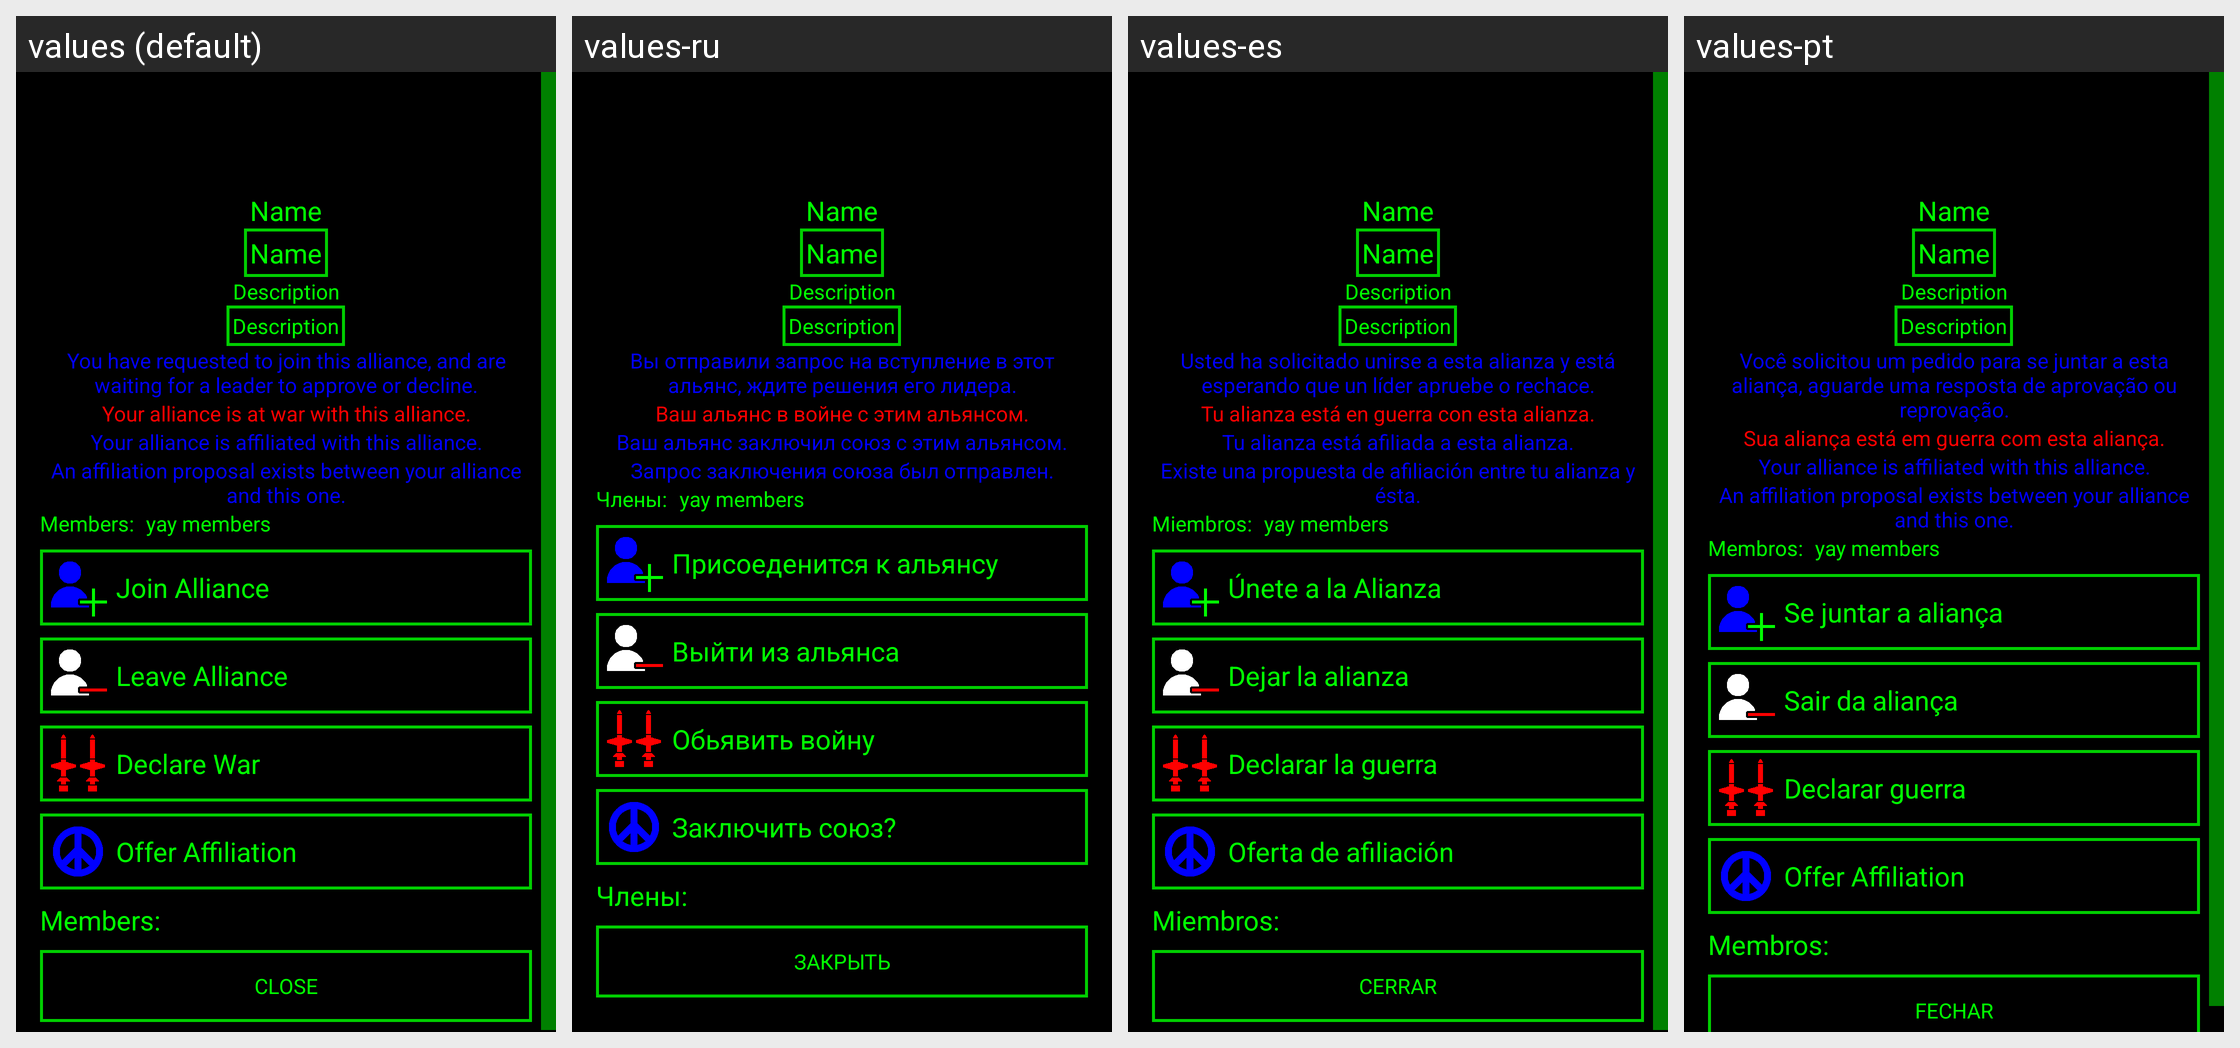

Translations of the strings shown on this Android screen, per locale in the grid:
Android screen res/layout/control_alliance.xml rendered under 4 locales, left to right: values (default), values-ru, values-es, values-pt. Device: Nexus 5 (rendered at 1080×1920; each locale shown at half size, 540×960, under a caption strip naming it); theme AppTheme.
Other locales in the repository, not shown: values-in.
Strings drawn on this screen, with the default value and each locale's value (text and hints the layout hard-codes, and strings that could not be matched under every locale, appear in the picture but are not listed):

alliance_joining
  values: You have requested to join this alliance, and are waiting for a leader to approve or decline.
  values-ru: Вы отправили запрос на вступление в этот альянс, ждите решения его лидера.
  values-es: Usted ha solicitado unirse a esta alianza y está esperando que un líder apruebe o rechace.
  values-pt: Você solicitou um pedido para se juntar a esta aliança, aguarde uma resposta de aprovação ou reprovação.

your_alliance_war
  values: Your alliance is at war with this alliance.
  values-ru: Ваш альянс в войне с этим альянсом.
  values-es: Tu alianza está en guerra con esta alianza.
  values-pt: Sua aliança está em guerra com esta aliança.

your_alliance_affiliated
  values: Your alliance is affiliated with this alliance.
  values-ru: Ваш альянс заключил союз с этим альянсом.
  values-es: Tu alianza está afiliada a esta alianza.
  values-pt: Your alliance is affiliated with this alliance.

your_alliance_affiliation_proposed
  values: An affiliation proposal exists between your alliance and this one.
  values-ru: Запрос заключения союза был отправлен.
  values-es: Existe una propuesta de afiliación entre tu alianza y ésta.
  values-pt: An affiliation proposal exists between your alliance and this one.

alliance_members
  values: Members:
  values-ru: Члены:
  values-es: Miembros:
  values-pt: Membros:

join_alliance
  values: Join Alliance
  values-ru: Присоеденится к альянсу
  values-es: Únete a la Alianza
  values-pt: Se juntar a aliança

leave_alliance
  values: Leave Alliance
  values-ru: Выйти из альянса
  values-es: Dejar la alianza
  values-pt: Sair da aliança

declare_war
  values: Declare War
  values-ru: Обьявить войну
  values-es: Declarar la guerra
  values-pt: Declarar guerra

offer_affiliation
  values: Offer Affiliation
  values-ru: Заключить союз?
  values-es: Oferta de afiliación
  values-pt: Offer Affiliation

members
  values: Members:
  values-ru: Члены:
  values-es: Miembros:
  values-pt: Membros:

close
  values: CLOSE
  values-ru: ЗАКРЫТЬ
  values-es: CERRAR
  values-pt: FECHAR
